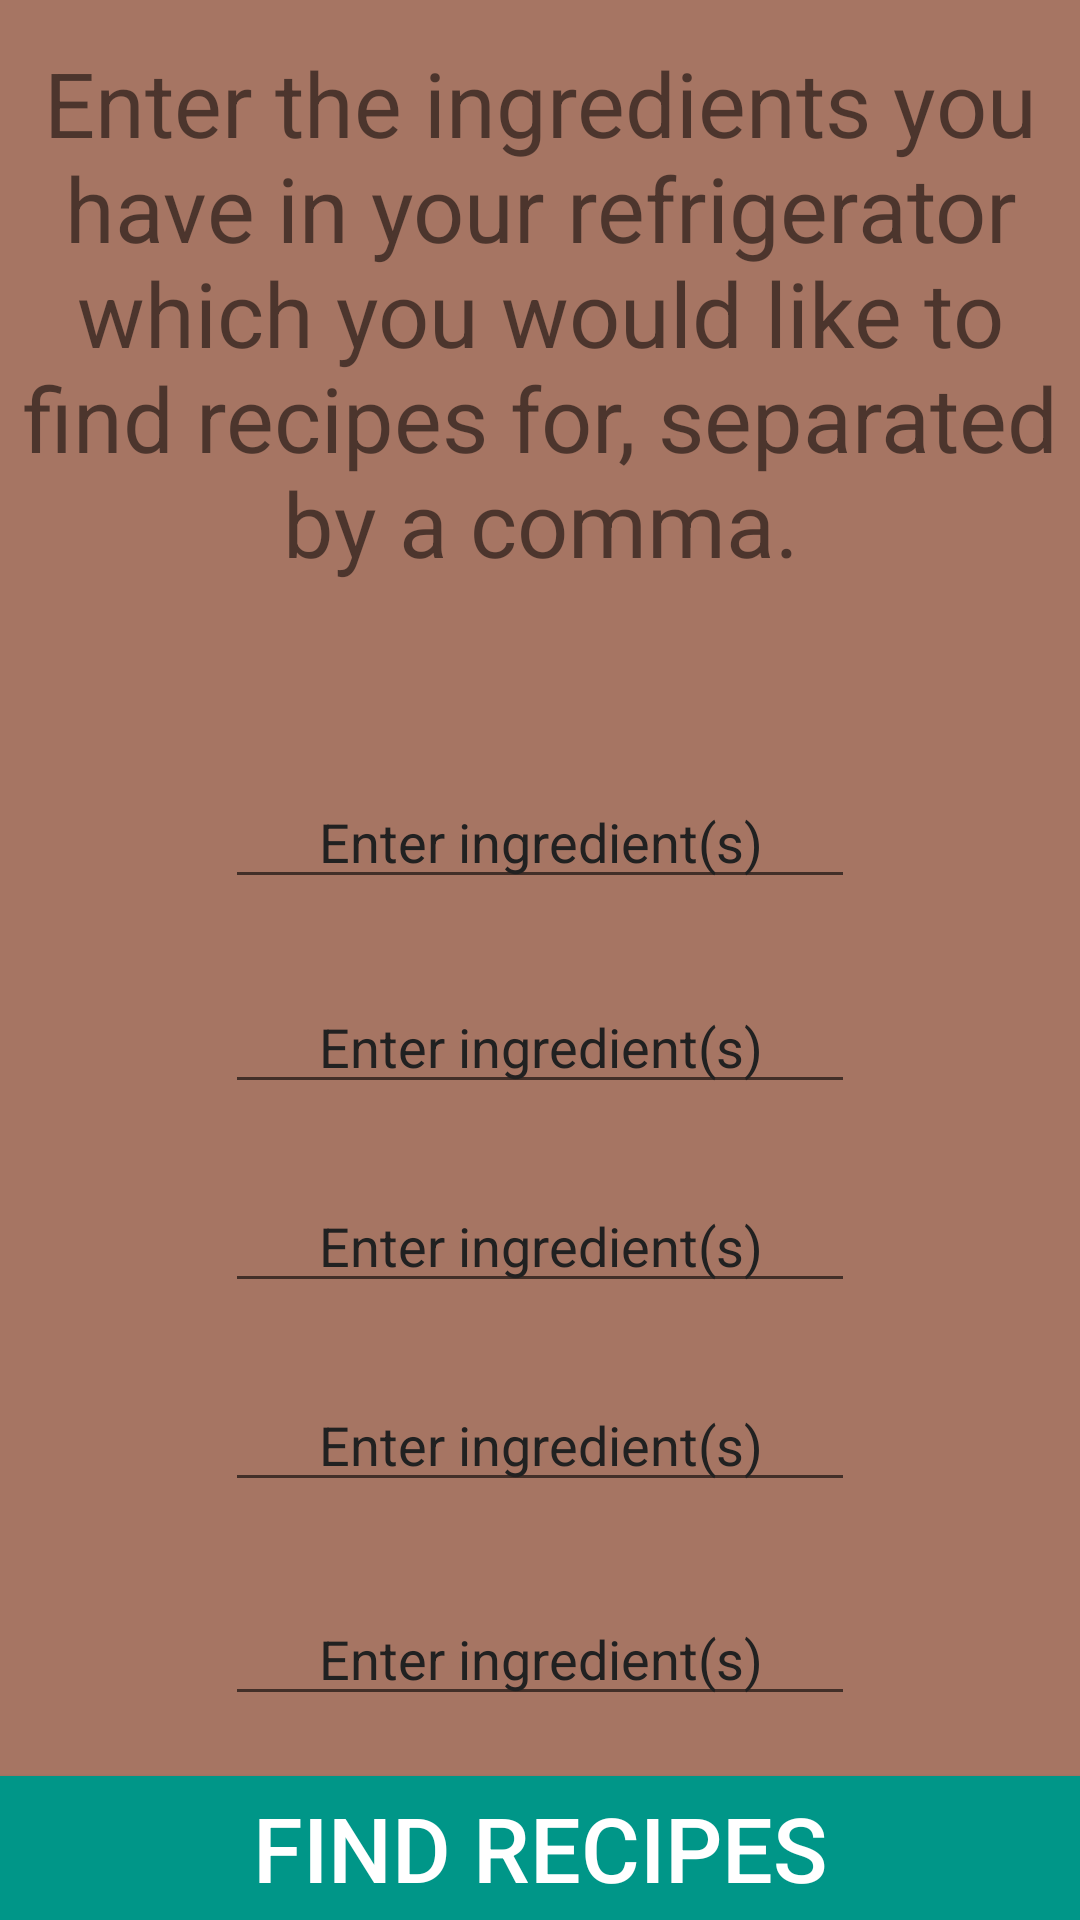

Here is an Android app screen rendered from its layout file. Give the layout XML and the strings, colors and styles it references.
<!-- AndroidManifest.xml: application theme AppTheme -->
<!-- res/layout/activity_fridge.xml -->
<?xml version="1.0" encoding="utf-8"?>
<RelativeLayout xmlns:android="http://schemas.android.com/apk/res/android"
    xmlns:app="http://schemas.android.com/apk/res-auto"
    xmlns:tools="http://schemas.android.com/tools"
    android:layout_width="match_parent"
    android:layout_height="match_parent"
    tools:context="com.epicodus.whatsinthefridge_android.Fridge"
    android:background="@color/colorPrimaryLight" >


    <TextView
        android:id="@+id/instructionView"
        android:layout_width="wrap_content"
        android:layout_height="wrap_content"
        android:text="@string/ingredient_instruction"
        android:textSize="30sp"
        android:layout_alignParentTop="true"
        android:layout_marginTop="14dp"
        android:textAlignment="center"/>

    <EditText
        android:id="@+id/ingredient1"
        android:layout_width="wrap_content"
        android:layout_height="wrap_content"
        android:ems="10"
        android:hint="@string/ingredient"
        android:textAlignment="center"
        android:textColorHint="@color/colorPrimaryText"
        android:layout_marginBottom="27dp"
        android:layout_above="@+id/ingredient2"
        android:layout_centerHorizontal="true" />

    <EditText
        android:id="@+id/ingredient2"
        android:layout_width="wrap_content"
        android:layout_height="wrap_content"
        android:ems="10"
        android:hint="@string/ingredient"
        android:textAlignment="center"
        android:textColorHint="@color/colorPrimaryText"
        android:layout_above="@+id/ingredient3"
        android:layout_alignLeft="@+id/ingredient3"
        android:layout_alignStart="@+id/ingredient3"
        android:layout_marginBottom="25dp" />

    <EditText
        android:id="@+id/ingredient3"
        android:layout_width="wrap_content"
        android:layout_height="wrap_content"
        android:ems="10"
        android:hint="@string/ingredient"
        android:textAlignment="center"
        android:textColorHint="@color/colorPrimaryText"
        android:layout_above="@+id/ingredient4"
        android:layout_alignLeft="@+id/ingredient4"
        android:layout_alignStart="@+id/ingredient4"
        android:layout_marginBottom="25dp" />

    <EditText
        android:id="@+id/ingredient4"
        android:layout_width="wrap_content"
        android:layout_height="wrap_content"
        android:ems="10"
        android:hint="@string/ingredient"
        android:textAlignment="center"
        android:textColorHint="@color/colorPrimaryText"
        android:layout_above="@+id/ingredient5"
        android:layout_alignLeft="@+id/ingredient5"
        android:layout_alignStart="@+id/ingredient5"
        android:layout_marginBottom="30dp" />

    <EditText
        android:id="@+id/ingredient5"
        android:layout_width="wrap_content"
        android:layout_height="wrap_content"
        android:ems="10"
        android:hint="@string/ingredient"
        android:textAlignment="center"
        android:textColorHint="@color/colorPrimaryText"
        android:layout_above="@+id/searchButton"
        android:layout_alignLeft="@+id/ingredient1"
        android:layout_alignStart="@+id/ingredient1"
        android:layout_marginBottom="20dp" />

    <Button
        android:id="@+id/searchButton"
        android:layout_width="match_parent"
        android:layout_height="wrap_content"
        android:text="@string/search_button"
        android:textSize="30sp"
        android:background="@color/colorAccent"
        android:textColor="@color/colorTextIcons"
        android:layout_alignParentBottom="true"
        android:layout_alignParentLeft="true"
        android:layout_alignParentStart="true" />

</RelativeLayout>
<!-- resources referenced by this layout -->
<resources>
  <color name="colorAccent">#009688</color>
  <color name="colorPrimaryLight">#A67563</color>
  <color name="colorPrimaryText">#212121</color>
  <color name="colorTextIcons">#FFFFFF</color>
  <string name="ingredient">Enter ingredient(s)</string>
  <string name="ingredient_instruction">Enter the ingredients you have in your refrigerator which you would like to find recipes for, separated by a comma.</string>
  <string name="search_button">Find Recipes</string>
  <style name="AppTheme" parent="Theme.AppCompat.Light.DarkActionBar">
          <item name="colorPrimary">@color/colorPrimaryLight</item>
          <item name="colorPrimaryDark">@color/colorPrimaryDark</item>
          <item name="colorAccent">@color/colorAccent</item>
      </style>
  <color name="colorPrimaryDark">#4D362E</color>
</resources>
